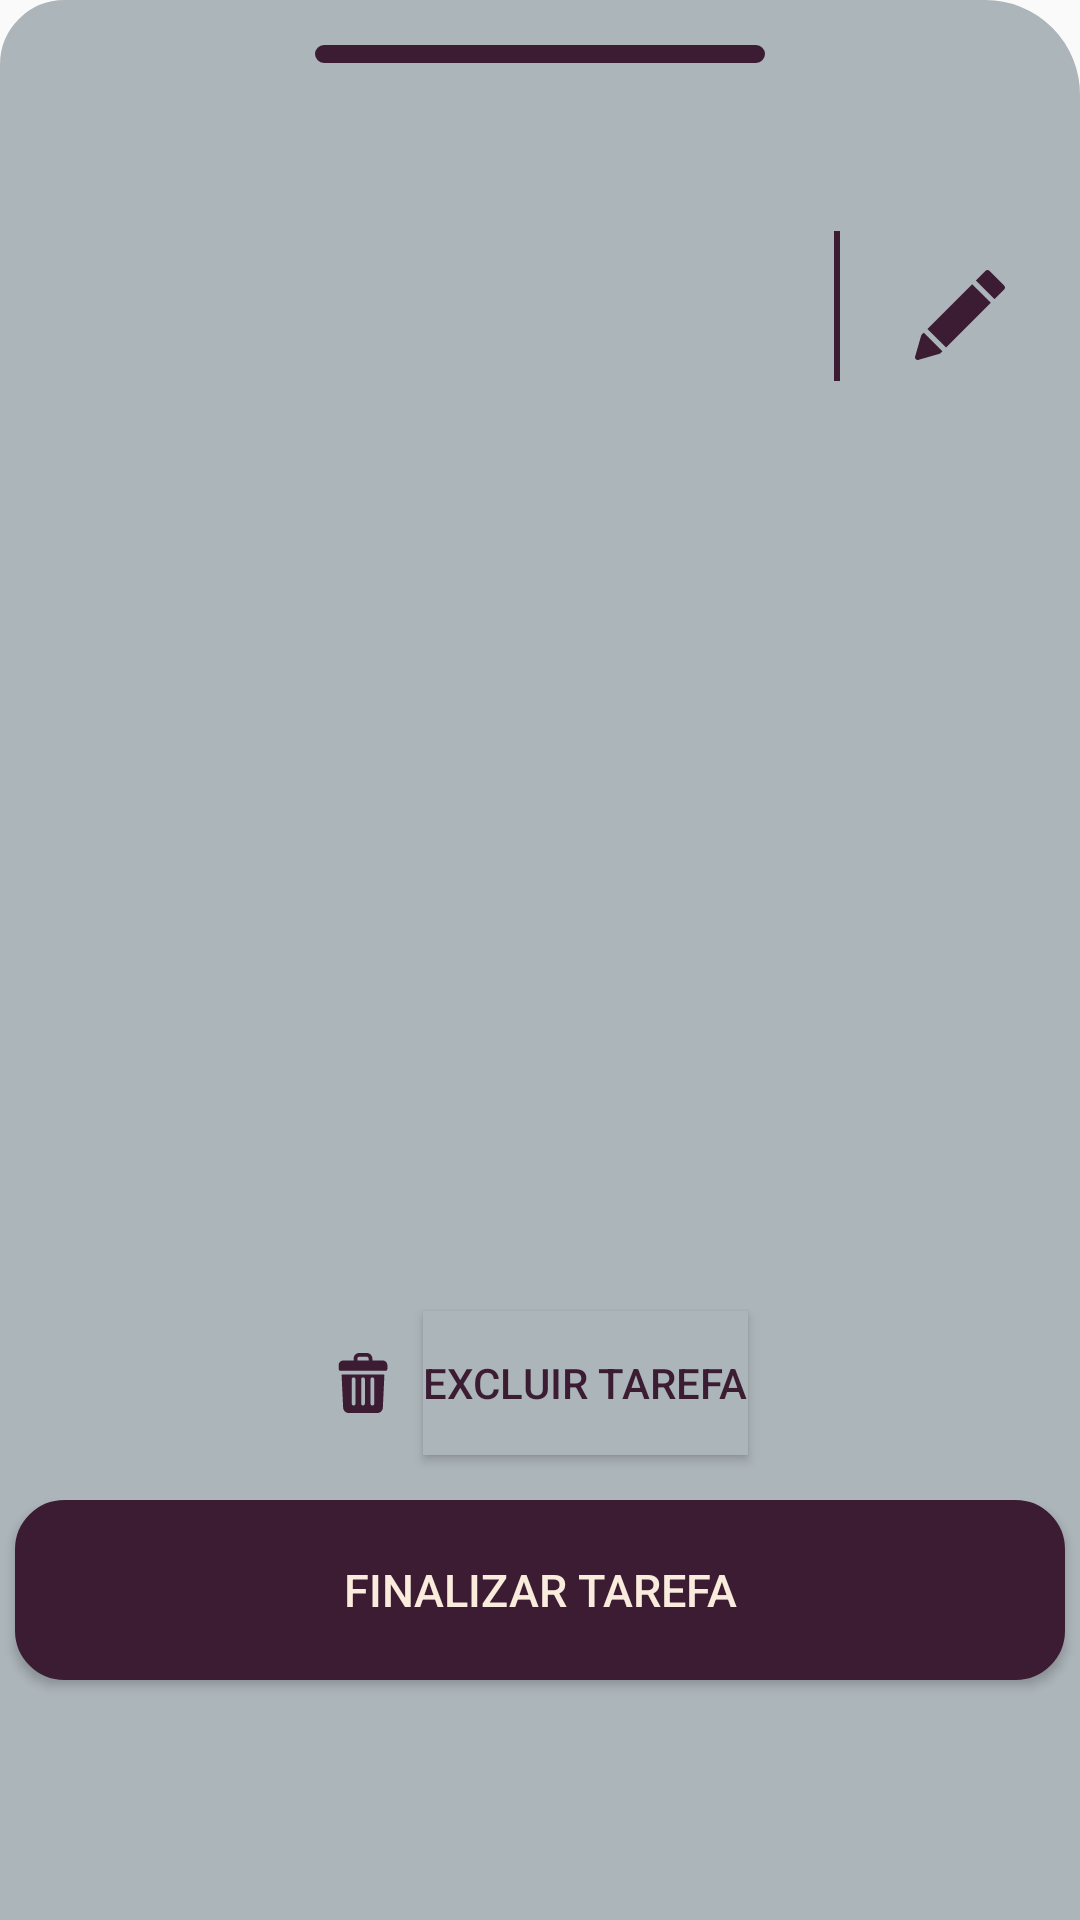

Write the Android layout XML for this screen, with the resource values it uses.
<!-- AndroidManifest.xml: application theme AppTheme -->
<!-- res/layout/activity_end_task.xml -->
<?xml version="1.0" encoding="utf-8"?>
<androidx.constraintlayout.widget.ConstraintLayout
        xmlns:android="http://schemas.android.com/apk/res/android"
        xmlns:app="http://schemas.android.com/apk/res-auto"
        xmlns:tools="http://schemas.android.com/tools"
        android:layout_marginTop="80dp"
        android:background="@drawable/layout_bg_top"
        android:backgroundTint="@color/colorAccent"
        android:layout_width="match_parent"
        android:layout_height="match_parent">

    <TextView
            android:id="@+id/txtTaskTitle"
            android:layout_width="wrap_content"
            android:layout_height="wrap_content"
            tools:text="Estudar tudo!"
            android:textStyle="bold"
            android:textSize="25sp"
            android:textColor="@color/black"
            android:layout_marginStart="30dp"
            android:layout_marginTop="70dp"
            app:layout_constraintTop_toTopOf="parent"
            app:layout_constraintStart_toStartOf="parent"/>

    <ImageView
            android:id="@+id/imgLineHorizontal"
            android:layout_width="150dp"
            android:layout_height="6dp"
            android:layout_marginTop="15dp"
            android:background="@drawable/layout_bg_small"
            android:backgroundTint="@color/colorPrimaryDark"
            app:layout_constraintTop_toTopOf="parent"
            app:layout_constraintEnd_toEndOf="parent"
            app:layout_constraintStart_toStartOf="parent"/>

    <ImageView
            android:id="@+id/imgLine"
            android:layout_width="2dp"
            android:layout_height="50dp"
            android:background="@color/colorPrimaryDark"
            android:layout_marginTop="60dp"
            android:layout_marginEnd="80dp"
            app:layout_constraintBottom_toTopOf="@+id/txtTaskDesc"
            app:layout_constraintTop_toTopOf="parent"
            app:layout_constraintEnd_toEndOf="parent"/>

    <ImageButton
            android:id="@+id/btnEdit"
            android:layout_width="50dp"
            android:layout_height="50dp"
            android:src="@drawable/ic_ferramenta_lapis"
            android:layout_marginTop="80dp"
            android:backgroundTint="@color/colorAccent"
            app:layout_constraintEnd_toEndOf="parent"
            app:layout_constraintStart_toEndOf="@+id/imgLine"
            app:layout_constraintTop_toTopOf="parent"/>
    <TextView
            android:id="@+id/txtTaskStatus"
            android:layout_width="wrap_content"
            android:layout_height="wrap_content"
            tools:text="Doing"
            android:textSize="15sp"
            android:textColor="@color/black"
            android:layout_marginStart="30dp"
            app:layout_constraintTop_toBottomOf="@id/txtTaskTitle"
            app:layout_constraintStart_toStartOf="parent"/>

    <TextView
            android:id="@+id/txtTaskDesc"
            android:layout_width="350dp"
            android:layout_height="150dp"
            android:layout_marginTop="20dp"
            tools:text="Preciso estudar as matérias do MBA, bootcamp, faculdade..."
            android:gravity="start"
            app:layout_constraintEnd_toEndOf="parent"
            app:layout_constraintStart_toStartOf="parent"
            app:layout_constraintTop_toBottomOf="@+id/txtTaskStatus"
            tools:ignore="RtlSymmetry"/>

    <ImageView
            android:id="@+id/imgTrash"
            android:layout_width="wrap_content"
            android:layout_height="wrap_content"
            android:src="@drawable/ic_trash"
            android:layout_marginEnd="10dp"
            app:layout_constraintTop_toTopOf="@+id/btnExclude"
            app:layout_constraintBottom_toBottomOf="@+id/btnExclude"
            app:layout_constraintEnd_toStartOf="@+id/btnExclude"/>
    <Button
            android:id="@+id/btnExclude"
            android:layout_width="wrap_content"
            android:layout_height="wrap_content"
            android:text="@string/btnExclude"
            android:layout_marginStart="30dp"
            android:textColor="@color/colorPrimaryDark"
            android:background="@color/colorAccent"
            android:layout_marginBottom="15dp"
            app:layout_constraintBottom_toTopOf="@+id/btnFinalizeTask"
            app:layout_constraintEnd_toEndOf="parent"
            app:layout_constraintStart_toStartOf="parent"/>

    <Button
            android:id="@+id/btnFinalizeTask"
            android:layout_width="350dp"
            android:layout_height="60dp"
            android:background="@drawable/layout_bg_small"
            android:backgroundTint="@color/colorPrimaryDark"
            android:text="@string/btnFinalizeTask"
            android:textColor="@color/colorLight"
            android:textSize="15sp"
            android:layout_marginBottom="80dp"
            app:layout_constraintEnd_toEndOf="parent"
            app:layout_constraintStart_toStartOf="parent"
            app:layout_constraintBottom_toBottomOf="parent"/>


</androidx.constraintlayout.widget.ConstraintLayout>
<!-- resources referenced by this layout -->
<resources>
  <color name="black">#000000</color>
  <color name="colorAccent">#ACB5BA</color>
  <color name="colorLight">#FAECDD</color>
  <color name="colorPrimaryDark">#3B1C32</color>
  <!-- drawable ic_ferramenta_lapis (drawable) -->
  <vector xmlns:android="http://schemas.android.com/apk/res/android"
      android:width="30dp"
      android:height="30dp"
      android:viewportWidth="512"
      android:viewportHeight="512">
    <path
        android:fillColor="@color/colorPrimaryDark"
        android:pathData="M325.3,80.547l-254.555,254.566l106.055,106.055l254.566,-254.555z"/>
    <path
        android:fillColor="@color/colorPrimaryDark"
        android:pathData="M507.606,89.165L422.747,4.307c-5.625,-5.625 -15.586,-5.625 -21.211,0L346.51,59.336l106.066,106.066l55.029,-55.026c2.813,-2.813 4.395,-6.621 4.395,-10.605S510.418,91.978 507.606,89.165z"/>
    <path
        android:fillColor="@color/colorPrimaryDark"
        android:pathData="M49.534,356.324l-10.613,10.613c-1.787,1.787 -3.105,3.999 -3.809,6.431L0.586,492.737c-1.509,5.259 -0.059,10.913 3.809,14.78c2.856,2.856 6.68,4.395 10.605,4.395c1.392,0 2.798,-0.19 4.175,-0.586l119.37,-34.526c2.432,-0.703 4.644,-2.021 6.431,-3.809l10.613,-10.613L49.534,356.324z"/>
  </vector>
  <!-- drawable ic_trash (drawable) -->
  <vector xmlns:android="http://schemas.android.com/apk/res/android"
      android:width="20dp"
      android:height="20dp"
      android:viewportWidth="512"
      android:viewportHeight="512">
    <path
        android:fillColor="@color/colorPrimaryDark"
        android:pathData="m424,64h-88v-16c0,-26.51 -21.49,-48 -48,-48h-64c-26.51,0 -48,21.49 -48,48v16h-88c-22.091,0 -40,17.909 -40,40v32c0,8.837 7.163,16 16,16h384c8.837,0 16,-7.163 16,-16v-32c0,-22.091 -17.909,-40 -40,-40zM208,48c0,-8.82 7.18,-16 16,-16h64c8.82,0 16,7.18 16,16v16h-96z"/>
    <path
        android:fillColor="@color/colorPrimaryDark"
        android:pathData="m78.364,184c-2.855,0 -5.13,2.386 -4.994,5.238l13.2,277.042c1.22,25.64 22.28,45.72 47.94,45.72h242.98c25.66,0 46.72,-20.08 47.94,-45.72l13.2,-277.042c0.136,-2.852 -2.139,-5.238 -4.994,-5.238zM320,224c0,-8.84 7.16,-16 16,-16s16,7.16 16,16v208c0,8.84 -7.16,16 -16,16s-16,-7.16 -16,-16zM240,224c0,-8.84 7.16,-16 16,-16s16,7.16 16,16v208c0,8.84 -7.16,16 -16,16s-16,-7.16 -16,-16zM160,224c0,-8.84 7.16,-16 16,-16s16,7.16 16,16v208c0,8.84 -7.16,16 -16,16s-16,-7.16 -16,-16z"/>
  </vector>
  <!-- drawable layout_bg_small (drawable) -->
  <?xml version="1.0" encoding="UTF-8"?>
  <shape xmlns:android="http://schemas.android.com/apk/res/android">
      <solid android:color="#FFFFFF"/>
      <stroke android:width="3dp"
              android:color="#B1BCBE" />
      <corners android:radius="15dp"/>
      <padding android:left="0dp"
               android:top="0dp"
               android:right="0dp"
               android:bottom="0dp" />
  </shape>
  <!-- drawable layout_bg_top (drawable) -->
  <?xml version="1.0" encoding="UTF-8"?>
  <shape xmlns:android="http://schemas.android.com/apk/res/android">
      <solid android:color="#FFFFFF"/>
      <stroke android:width="3dp"
              android:color="#B1BCBE" />
  
      <corners android:bottomRightRadius="0dp"
               android:bottomLeftRadius="0dp"
               android:topLeftRadius="20dp"
               android:topRightRadius="30dp"/>
  
      <padding android:left="0dp"
               android:top="0dp"
               android:right="0dp"
               android:bottom="0dp" />
  </shape>
  <string name="btnExclude">Excluir tarefa</string>
  <string name="btnFinalizeTask">Finalizar Tarefa</string>
  <style name="AppTheme" parent="Theme.AppCompat.Light.DarkActionBar">
          
          <item name="colorPrimary">@color/colorPrimaryDark</item>
          <item name="colorPrimaryDark">@color/colorPrimaryDark</item>
          <item name="colorAccent">@color/colorAccent</item>
      </style>
</resources>
